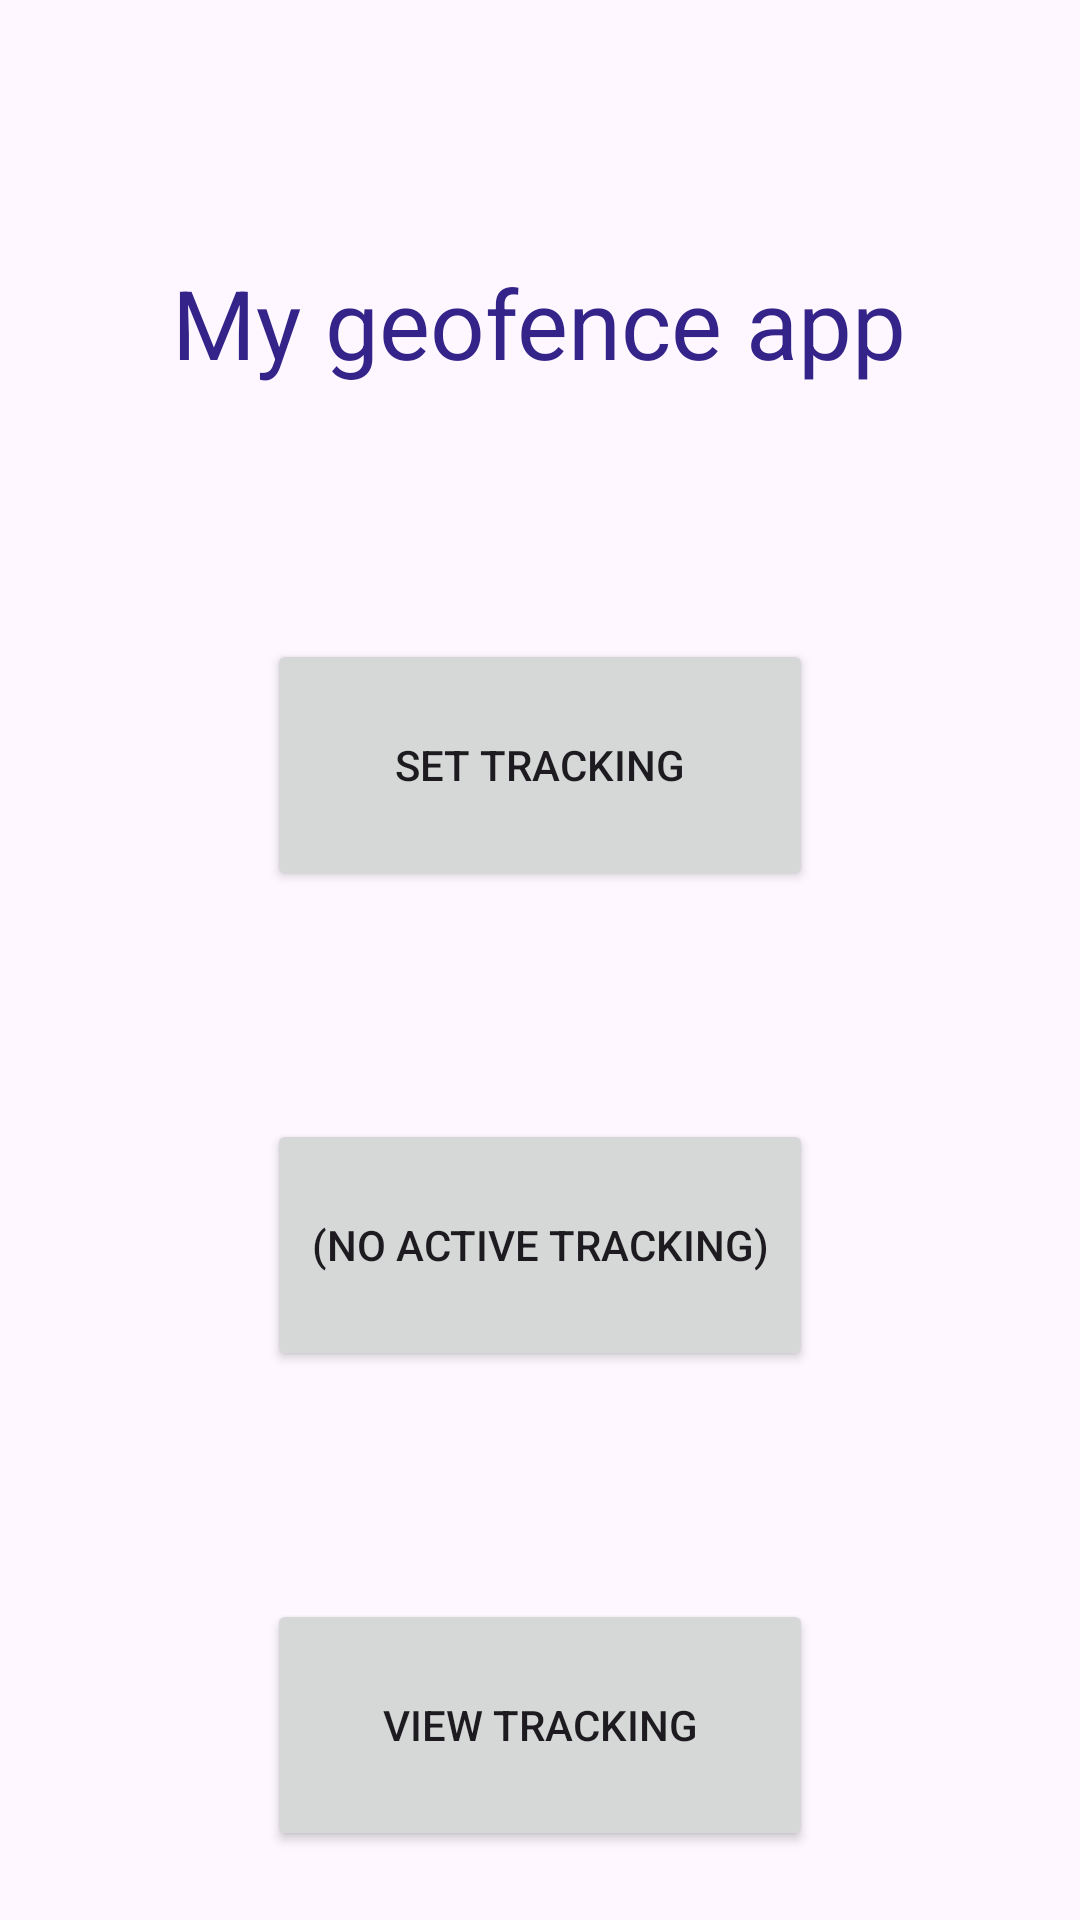

Layout XML and referenced resources for this Android screen:
<!-- AndroidManifest.xml: application theme Theme.MyGeofenceApp -->
<!-- res/layout/activity_main.xml -->
<?xml version="1.0" encoding="utf-8"?>
<androidx.constraintlayout.widget.ConstraintLayout xmlns:android="http://schemas.android.com/apk/res/android"
    xmlns:app="http://schemas.android.com/apk/res-auto"
    xmlns:tools="http://schemas.android.com/tools"
    android:layout_width="match_parent"
    android:layout_height="match_parent"
    tools:context=".MainActivity">

    <TextView
        android:id="@+id/textView"
        android:layout_width="wrap_content"
        android:layout_height="wrap_content"
        android:text="My geofence app"
        android:textSize="32sp"
        android:textColor="#342389"
        app:layout_constraintBottom_toBottomOf="parent"
        app:layout_constraintEnd_toEndOf="parent"
        app:layout_constraintHorizontal_bias="0.498"
        app:layout_constraintStart_toStartOf="parent"
        app:layout_constraintTop_toTopOf="parent"
        app:layout_constraintVertical_bias="0.144" />

    <Button
        android:id="@+id/set_button"
        android:layout_width="182dp"
        android:layout_height="84dp"
        android:layout_marginTop="84dp"
        android:text="Set tracking"
        app:layout_constraintEnd_toEndOf="parent"
        app:layout_constraintStart_toStartOf="parent"
        app:layout_constraintTop_toBottomOf="@+id/textView" />

    <Button
        android:id="@+id/stop_button"
        android:layout_width="182dp"
        android:layout_height="84dp"
        android:layout_marginTop="76dp"
        android:text="(no active tracking)"
        app:layout_constraintEnd_toEndOf="parent"
        app:layout_constraintStart_toStartOf="parent"
        app:layout_constraintTop_toBottomOf="@+id/set_button" />

    <Button
        android:id="@+id/view_button"
        android:layout_width="182dp"
        android:layout_height="84dp"
        android:layout_marginTop="76dp"
        android:text="View tracking"
        app:layout_constraintEnd_toEndOf="parent"
        app:layout_constraintStart_toStartOf="parent"
        app:layout_constraintTop_toBottomOf="@+id/stop_button" />

</androidx.constraintlayout.widget.ConstraintLayout>
<!-- resources referenced by this layout -->
<resources>
  <style name="Theme.MyGeofenceApp" parent="Base.Theme.MyGeofenceApp" />
  <style name="Base.Theme.MyGeofenceApp" parent="Theme.Material3.DayNight.NoActionBar">
          
          
      </style>
</resources>
